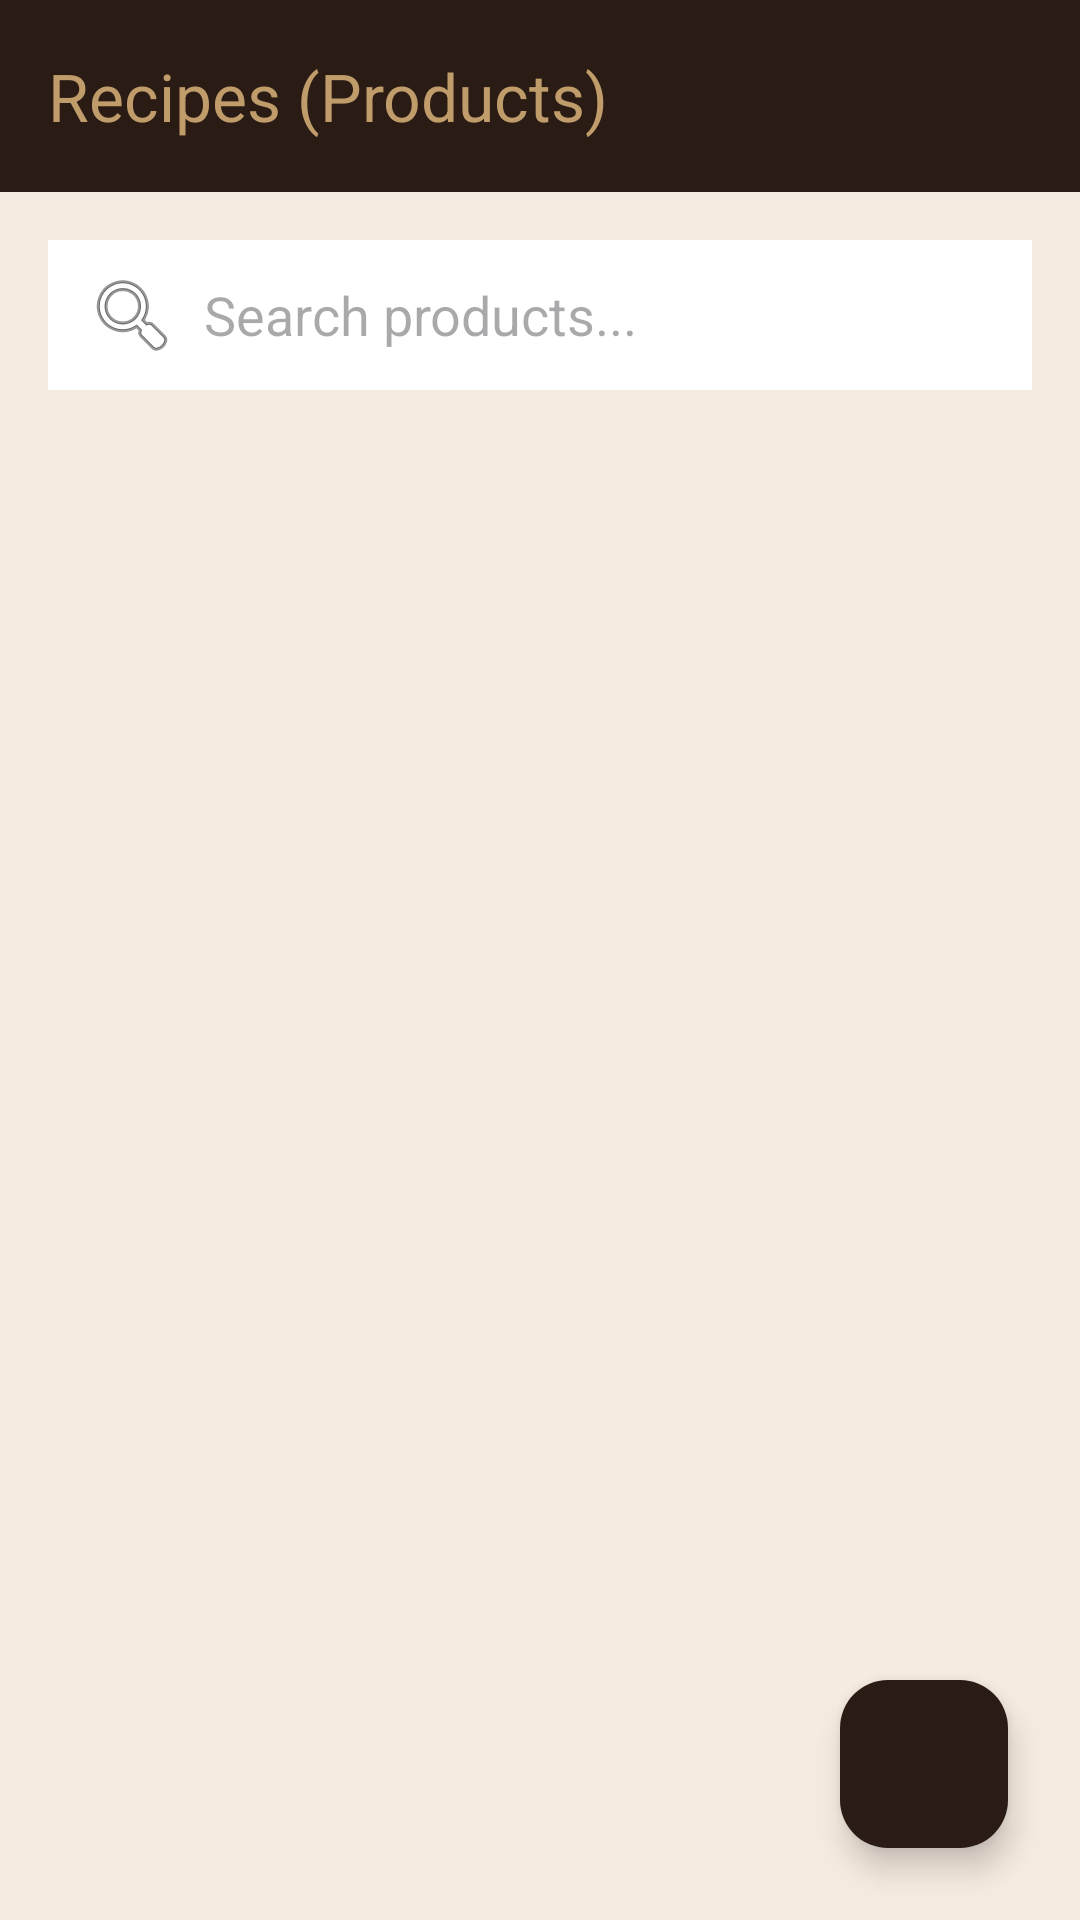

Write the Android layout XML for this screen, with the resource values it uses.
<!-- AndroidManifest.xml: application theme Theme.COCOBAR -->
<!-- res/layout/activity_recipe.xml -->
<?xml version="1.0" encoding="utf-8"?>
<androidx.drawerlayout.widget.DrawerLayout xmlns:android="http://schemas.android.com/apk/res/android"
    xmlns:app="http://schemas.android.com/apk/res-auto"
    android:id="@+id/drawer_layout"
    android:layout_width="match_parent"
    android:layout_height="match_parent"
    android:background="@color/coco_main_beige"
    android:fitsSystemWindows="true">

    <androidx.constraintlayout.widget.ConstraintLayout
        android:layout_width="match_parent"
        android:layout_height="match_parent">

        <androidx.appcompat.widget.Toolbar
            android:id="@+id/toolbar"
            android:layout_width="match_parent"
            android:layout_height="?attr/actionBarSize"
            android:background="@color/cocobar_banner_bg"
            app:title="Recipes (Products)"
            app:titleTextColor="@color/coco_gold"
            app:layout_constraintTop_toTopOf="parent" />

        
        <EditText
            android:id="@+id/etSearchRecipe"
            android:layout_width="match_parent"
            android:layout_height="50dp"
            android:layout_margin="16dp"
            android:background="@color/white"
            android:drawableStart="@android:drawable/ic_menu_search"
            android:drawablePadding="8dp"
            android:hint="Search products..."
            android:padding="12dp"
            app:layout_constraintTop_toBottomOf="@id/toolbar" />

        
        <androidx.recyclerview.widget.RecyclerView
            android:id="@+id/rvRecipes"
            android:layout_width="match_parent"
            android:layout_height="0dp"
            android:clipToPadding="false"
            android:padding="16dp"
            app:layout_constraintBottom_toBottomOf="parent"
            app:layout_constraintTop_toBottomOf="@id/etSearchRecipe" />

        <com.google.android.material.floatingactionbutton.FloatingActionButton
            android:id="@+id/fabAddRecipe"
            android:layout_width="wrap_content"
            android:layout_height="wrap_content"
            android:layout_margin="24dp"
            android:backgroundTint="@color/cocobar_banner_bg"
            android:src="@drawable/ic_add"
            app:layout_constraintBottom_toBottomOf="parent"
            app:layout_constraintEnd_toEndOf="parent"
            app:tint="@color/coco_gold" />

    </androidx.constraintlayout.widget.ConstraintLayout>

    
    <include layout="@layout/nav_sidebar_content" />
</androidx.drawerlayout.widget.DrawerLayout>
<!-- res/layout/nav_sidebar_content.xml (included above) -->
<?xml version="1.0" encoding="utf-8"?>
<androidx.constraintlayout.widget.ConstraintLayout
    xmlns:android="http://schemas.android.com/apk/res/android"
    xmlns:app="http://schemas.android.com/apk/res-auto"
    android:layout_width="250dp"
    android:layout_height="match_parent"
    android:layout_gravity="start"
    android:background="@color/coco_form_dark">

    
    <View
        android:layout_width="match_parent"
        android:layout_height="match_parent"
        android:background="@drawable/bg_inner_form" />

    <com.google.android.material.navigation.NavigationView
        android:id="@+id/nav_view"
        android:layout_width="250dp"
        android:layout_height="0dp"
        android:layout_gravity="start"
        android:background="@android:color/transparent"
        app:headerLayout="@layout/nav_header"
        app:itemBackground="@drawable/nav_item_bg"
        app:itemIconPadding="16dp"
        app:itemIconTint="@color/nav_item_color"
        app:itemTextColor="@color/coco_text_light"
        app:layout_constraintBottom_toTopOf="@id/btn_custom_logout"
        app:layout_constraintTop_toTopOf="parent"
        app:menu="@menu/nav_menu" />

    
    <LinearLayout
        android:id="@+id/btn_custom_logout"
        android:layout_width="210dp"
        android:layout_height="wrap_content"
        android:layout_margin="24dp"
        android:background="@drawable/bg_logout_button"
        android:clickable="true"
        android:focusable="true"
        android:gravity="center"
        android:orientation="horizontal"
        android:padding="12dp"
        app:layout_constraintBottom_toBottomOf="parent"
        app:layout_constraintEnd_toEndOf="parent"
        app:layout_constraintStart_toStartOf="parent">

        <ImageView
            android:layout_width="24dp"
            android:layout_height="24dp"
            android:src="@android:drawable/ic_menu_revert"
            app:tint="#D8B07D" />

        <TextView
            android:layout_width="wrap_content"
            android:layout_height="wrap_content"
            android:layout_marginStart="12dp"
            android:text="Logout"
            android:textColor="@color/coco_text_light"
            android:textSize="16sp"
            android:textStyle="bold" />
    </LinearLayout>

</androidx.constraintlayout.widget.ConstraintLayout>
<!-- res/layout/nav_header.xml (included above) -->
<?xml version="1.0" encoding="utf-8"?>
<LinearLayout xmlns:android="http://schemas.android.com/apk/res/android"
    android:layout_width="match_parent"
    android:layout_height="160dp"
    android:background="@android:color/transparent"
    android:gravity="center"
    android:orientation="vertical"
    android:padding="2dp"
    android:fitsSystemWindows="true">

    <ImageView
        android:layout_width="match_parent"
        android:layout_height="match_parent"
        android:src="@drawable/ic_cocobar_logo"
        android:scaleType="fitCenter" />

</LinearLayout>




































<!-- resources referenced by this layout -->
<resources>
  <color name="coco_form_dark">#211510</color>
  <color name="coco_gold">#C09C6B</color>
  <color name="coco_main_beige">#F5EBE0</color>
  <color name="coco_text_light">#F0E5D3</color>
  <color name="cocobar_banner_bg">#2A1C15</color>
  <color name="white">#FFFFFFFF</color>
  <!-- drawable bg_inner_form (drawable) -->
  <?xml version="1.0" encoding="utf-8"?>
  <shape xmlns:android="http://schemas.android.com/apk/res/android">
      <solid android:color="@color/coco_form_dark" />
      <corners android:radius="24dp" />
      <stroke
  
          android:width="2dp"
          android:color="#D1A35B" />
  
  </shape>
  <!-- drawable bg_logout_button (drawable) -->
  <?xml version="1.0" encoding="utf-8"?>
  <shape xmlns:android="http://schemas.android.com/apk/res/android">
      <solid android:color="@android:color/transparent" /> 
      <stroke android:width="1dp" android:color="#D8B07D" /> 
      <corners android:radius="24dp" /> 
  </shape>
  <!-- drawable coco_banner: png bitmap (drawable, 891473 bytes) -->
  <!-- drawable nav_item_bg (drawable) -->
  <?xml version="1.0" encoding="utf-8"?>
  <selector xmlns:android="http://schemas.android.com/apk/res/android">
      
      <item android:state_checked="true">
          <inset android:insetLeft="12dp" android:insetRight="12dp" android:insetTop="4dp" android:insetBottom="4dp">
              <shape>
                  <solid android:color="#D8B07D" />
                  <corners android:radius="24dp" />
              </shape>
          </inset>
      </item>
  
      
      <item android:drawable="@android:color/transparent" />
  </selector>
  <style name="Theme.COCOBAR" parent="Base.Theme.COCOBAR" />
  <style name="Base.Theme.COCOBAR" parent="Theme.Material3.DayNight.NoActionBar">
  
          <item name="android:statusBarColor">@color/black</item>
  
          <item name="android:windowLightStatusBar">false</item>
  
      </style>
  <color name="black">#FF000000</color>
</resources>
